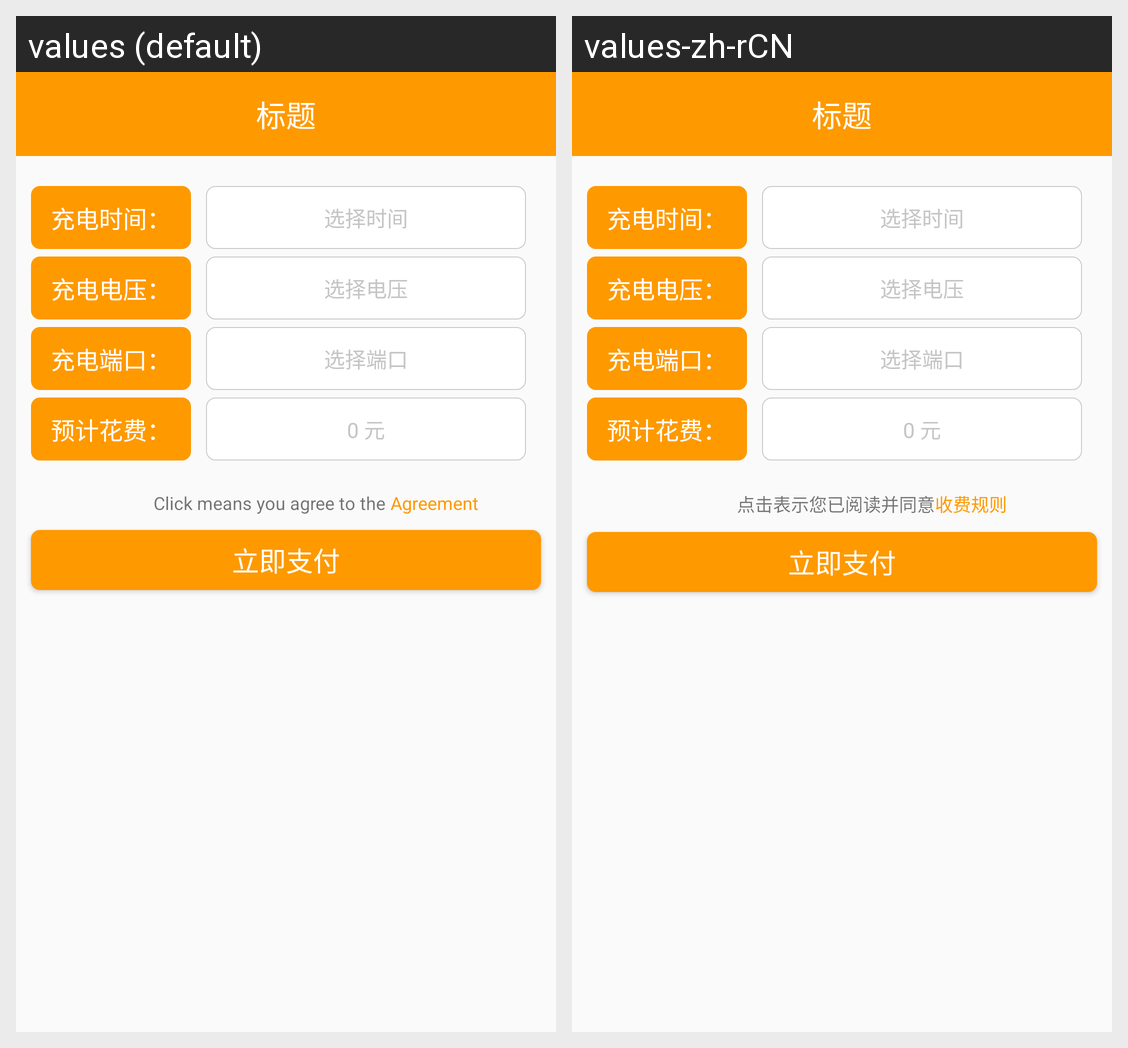

Locale-by-locale string values for the Android screen shown in this grid:
Android screen res/layout/activity_one_key.xml rendered under 2 locales, left to right: values (default), values-zh-rCN. Device: Nexus 5 (rendered at 1080×1920; each locale shown at half size, 540×960, under a caption strip naming it); theme AppTheme.
Strings drawn on this screen, with the default value and each locale's value (text and hints the layout hard-codes, and strings that could not be matched under every locale, appear in the picture but are not listed):

rescue_half_1
  values: Click means you agree to the 
  values-zh-rCN: 点击表示您已阅读并同意

rescue_half_2
  values: Agreement
  values-zh-rCN: 收费规则
